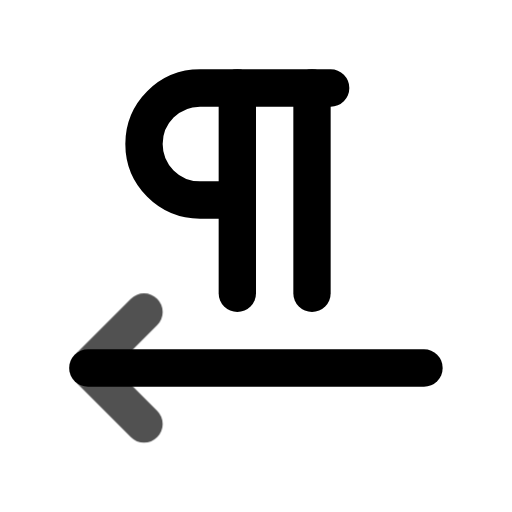
t = 0.00 s
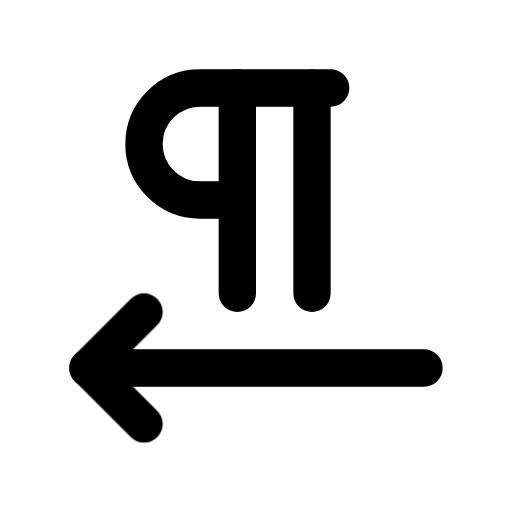
t = 0.80 s
t = 1.09 s: frame unchanged from t = 0.80 s, image omitted
t = 1.74 s: frame unchanged from t = 0.80 s, image omitted
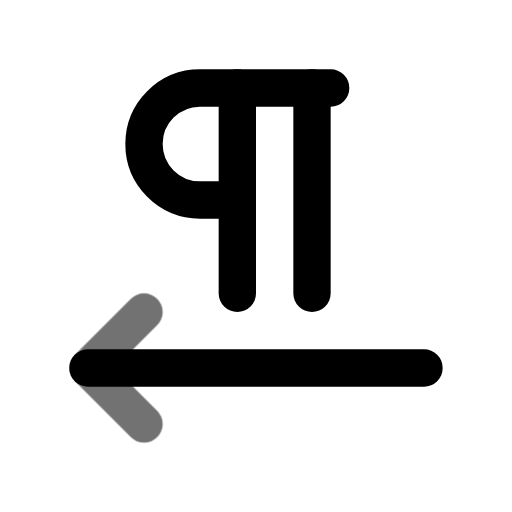
t = 2.26 s
t = 3.05 s: frame unchanged from t = 0.80 s, image omitted

The animated SVG that drew these frames (rendered in a browser with its animation timeline set to each time). Animation: 1 CSS @keyframes rule; one cycle of 3.45 s, repeats indefinitely.

<svg xmlns="http://www.w3.org/2000/svg" width="24" height="24" fill="none" stroke="currentColor" stroke-linecap="round" stroke-linejoin="round" stroke-width="2" viewBox="0 0 24 24">
    <!-- Generated by scripts/icon-expansion/generate.mjs -->
    <!-- Adapted from Tabler Icons 3.34.1.
MIT License

Copyright (c) 2020-2024 Paweł Kuna

Permission is hereby granted, free of charge, to any person obtaining a copy
of this software and associated documentation files (the "Software"), to deal
in the Software without restriction, including without limitation the rights
to use, copy, modify, merge, publish, distribute, sublicense, and/or sell
copies of the Software, and to permit persons to whom the Software is
furnished to do so, subject to the following conditions:

The above copyright notice and this permission notice shall be included in all
copies or substantial portions of the Software.

THE SOFTWARE IS PROVIDED "AS IS", WITHOUT WARRANTY OF ANY KIND, EXPRESS OR
IMPLIED, INCLUDING BUT NOT LIMITED TO THE WARRANTIES OF MERCHANTABILITY,
FITNESS FOR A PARTICULAR PURPOSE AND NONINFRINGEMENT. IN NO EVENT SHALL THE
AUTHORS OR COPYRIGHT HOLDERS BE LIABLE FOR ANY CLAIM, DAMAGES OR OTHER
LIABILITY, WHETHER IN AN ACTION OF CONTRACT, TORT OR OTHERWISE, ARISING FROM,
OUT OF OR IN CONNECTION WITH THE SOFTWARE OR THE USE OR OTHER DEALINGS IN THE
SOFTWARE. -->
    <style>
        @media (prefers-reduced-motion: no-preference) {
            @keyframes ira-exp-pulse { 0%, 100% { opacity: 1; } 22% { opacity: .45; } 40% { opacity: 1; } }
            [data-ira-motion="pilcrow-left"] { transform-box: fill-box; transform-origin: center; animation: ira-exp-pulse 2.65s ease-in-out -0.8s infinite; }
        }
    </style>
    <g transform="translate(1.5 1.5) scale(.875)"><path d="M11 9h-2a3 3 0 1 1 0 -6h7"/><path d="M11 3v11"/><path d="M15 3v11"/><path d="M3 18h18"/></g>
    <g data-ira-motion="pilcrow-left"><g transform="translate(1.5 1.5) scale(.875)"><path d="M6 15l-3 3l3 3"/></g></g>
</svg>
